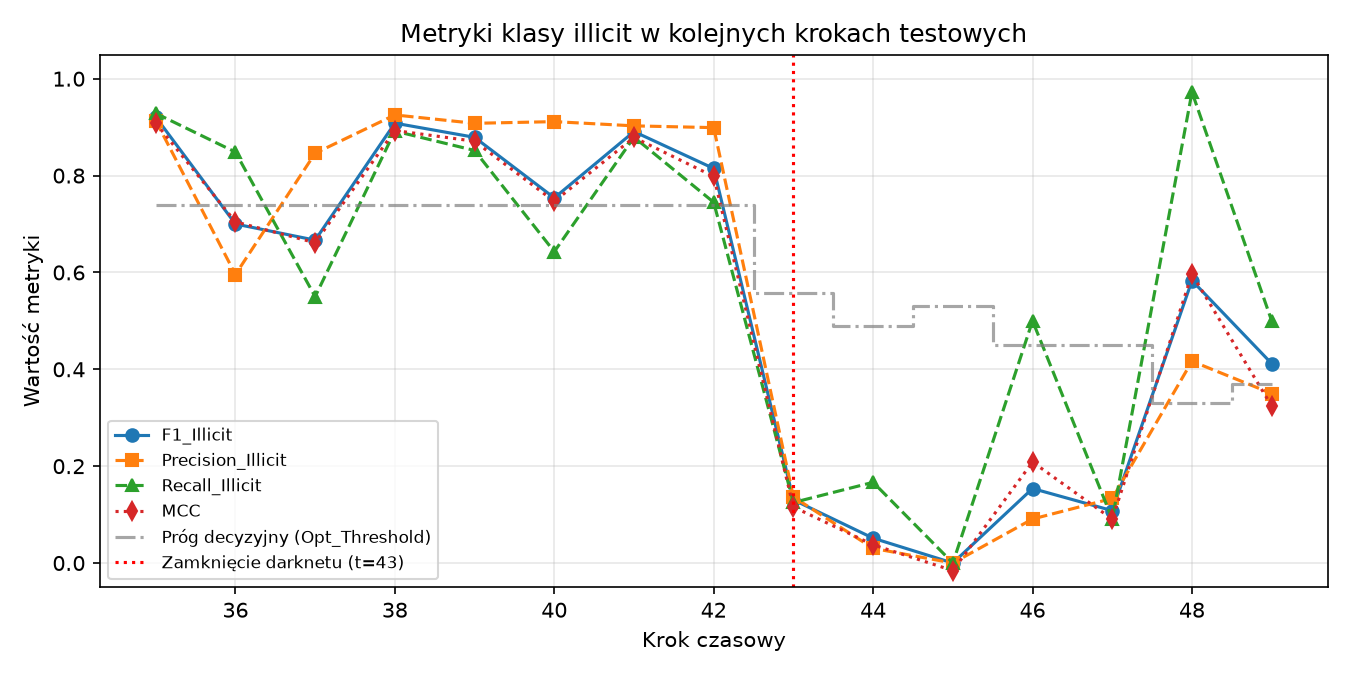

Values plotted in this chart, from the file beside it:
time_step, N, N_illicit, Opt_Threshold, Precision_Illicit, Recall_Illicit, F1_Illicit, Micro_F1, MCC, ROC_AUC, TP, FP, FN, TN
35, 1341, 182, 0.74, 0.9135, 0.9286, 0.921, 0.9784, 0.9085, 0.9887, 169, 16, 13, 1143
36, 1708, 33, 0.74, 0.5957, 0.8485, 0.7, 0.9859, 0.7044, 0.9775, 28, 19, 5, 1656
37, 498, 40, 0.74, 0.8462, 0.55, 0.6667, 0.9558, 0.6613, 0.9701, 22, 4, 18, 454
38, 756, 111, 0.74, 0.9252, 0.8919, 0.9083, 0.9735, 0.893, 0.9843, 99, 8, 12, 637
39, 1183, 81, 0.74, 0.9079, 0.8519, 0.879, 0.9839, 0.8709, 0.9926, 69, 7, 12, 1095
40, 1211, 112, 0.74, 0.9114, 0.6429, 0.7539, 0.9612, 0.7467, 0.9237, 72, 7, 40, 1092
41, 1132, 116, 0.74, 0.9027, 0.8793, 0.8908, 0.9779, 0.8786, 0.9734, 102, 11, 14, 1005
42, 2154, 239, 0.74, 0.899, 0.7448, 0.8146, 0.9624, 0.7983, 0.9581, 178, 20, 61, 1895
43, 1370, 24, 0.5572, 0.1364, 0.125, 0.1304, 0.9708, 0.1157, 0.8286, 3, 19, 21, 1327
44, 1591, 24, 0.49, 0.0303, 0.1667, 0.05128, 0.907, 0.03755, 0.7798, 4, 128, 20, 1439
45, 1221, 5, 0.53, 0.0, 0.0, 0.0, 0.9402, -0.01557, 0.7772, 0, 68, 5, 1148
46, 712, 2, 0.45, 0.09091, 0.5, 0.1538, 0.9846, 0.2085, 0.9648, 1, 10, 1, 700
47, 846, 22, 0.45, 0.1333, 0.09091, 0.1081, 0.961, 0.09061, 0.8906, 2, 13, 20, 811
48, 471, 36, 0.33, 0.4167, 0.9722, 0.5833, 0.8938, 0.5966, 0.96, 35, 49, 1, 386
49, 476, 56, 0.37, 0.35, 0.5, 0.4118, 0.8319, 0.3241, 0.8562, 28, 52, 28, 368
